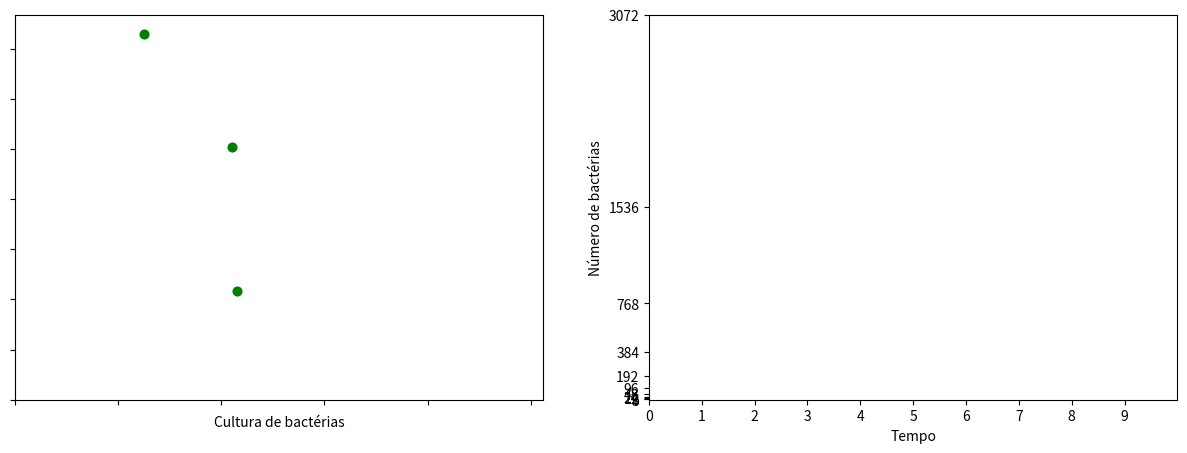

Recreate this plot in Python.
# Importando as bibliotecas random e math do python
from random import randint
import math

# Importando as bibliotecas numpy e matplotlib
import numpy as np
import matplotlib.pyplot as plt
import matplotlib.animation as animation


# Classe para modelar uma bactéria
class Bacteria:
    # Construtor da classe, onde a bactéria ocupa posições X e Y no espaço
    # e fazendo parte de um ambiente de procriação de bactérias
    def __init__(self, px, py, environment):
        self.px = px
        self.py = py
        self.environment = environment

    # Método para a bactéria gerar uma nova bactéria no mesmo ambiente
    #  que ela está
    def replicate(self):
        # Cria uma nova bactéria com posição aleatória próxima da bactéria pai
        self.environment.append(
            Bacteria(self.px + randint(-1, 1) * randint(30, 60),
                     self.py + randint(-1, 1) * randint(30, 60),
                     self.environment))


# end Bacteria Class

# Número inicial de bactérias
initial_number_bacteria = 3

# Taxa de crescimento de bactérias, podendo ser um número arbitrário
# no caso eu calculei esse número na mão a partir da solução analítica da EDO
#  para que se eu começasse com apenas 1 bactéria, em 10 segundos eu teria
# uma população de 1024 bactérias
rate_of_population_increase = 0.69314718056

# Tempo inicial
initial_time = 0

# Tempo final
final_time = 10

# Número de pontos em que o intervalo de tempo será dividido pra gerar um dt
slices_number = 1000

# Feito o cálculo do dt a partir do intervalo de tempo e do número de divisões
delta_time = (final_time - initial_time) / slices_number

# Gerando uma lista com todas as divisões de tempo, será usada na animação da
# matplotlib
delta_times = np.linspace(initial_time, final_time, slices_number)

# Gerando uma lista com todos os números inteiros presentes no intervalo de
# tempo, será usado no eixo X do gráfico do crescimento populacional
delta_times_floor = [math.floor(dt) for dt in delta_times]

# Variável pra armazenar a população atual de bactérias
population_count = initial_number_bacteria

# Tamanho do canvas que representa a cultura de bactérias
canvas_size = 1024, 768

# Criando a janela onde serã́o exibidas as animações do matplotlib
fig = plt.figure(figsize=(15, 5))

# Criando a primeira plotagem, que será utilizada pra representar a cultura
# de bactérias no matplotlib
ax_environment = fig.add_subplot(121)

# Dando um nome para a plotagem e tirando as escalas dos eixos X e Y que não
# serão utilizadas
ax_environment.set_xlabel('Cultura de bactérias')
ax_environment.set_xticklabels([])
ax_environment.set_yticklabels([])

# Criando listas onde serão armazenadas as posições X e Y de todas as bactérias,
# pra serem passadas para a plotagem
bacterias_px, bacterias_py = [], []

# Instanciando o objeto de linha no gráfico, será usado para desenhar as
# bactérias
bacteria_playground, = plt.plot([], [], 'go', animated=True)

# Instanciando um nova plotagem, que será utilizada como o gráfico de
# crescimento populacional das bactérias com o passar do tempo
ax_graphic = fig.add_subplot(122)

# Nomeando os eixos do gráfico de número de bactérias por tempo
ax_graphic.set_xlabel('Tempo')
ax_graphic.set_ylabel('Número de bactérias')

# Colocando as escalas dos eixos X e Y
ax_graphic.set_xticks([x for x in range(final_time)])
ax_graphic.set_yticks(
    [initial_number_bacteria * 2 ** x for x in range(final_time + 1)])

# Listas onde serão armazenadas as posições a serem plotadas no gráfico, tanto
# da solução analítica quanto da solução aproximada
graphic_px_approximation, graphic_py_approximation = [], []
graphic_px_real, graphic_py_real = [], []

# Instanciando os objetos de linha, o primeiro na cor padrão que é azul para os
# resultados da solução aproximada e o segundo na cor vermelha para os
# resultados da solução analítica
graphic_line_approximation, = plt.plot([], [], animated=True)
graphic_line_real, = plt.plot([], [], 'r', animated=True)

# Criando a lista que será utilizada como o ambiente de reprodução das bactérias
environment = []

# Populando o ambienta com o número inicial de bacterias, se for apenas uma
# ficará no meio do ambiente, se forem várias ficarão espalhadas
if initial_number_bacteria == 1:
    environment.append(Bacteria(canvas_size[0] / 2.0, canvas_size[1] / 2.0,
                                environment))
else:
    for _ in range(initial_number_bacteria):
        environment.append(
            Bacteria(randint(0, canvas_size[0]), randint(0, canvas_size[1]),
                     environment))


# Função modelando a evolução da cultura de bactérias
def environment_evolution():
    # Declarando as variáveis globais que estão sendo utilizadas
    global environment, bacterias_px, bacterias_py, population_count

    # Limpando as listas de posições das bactérias a serem plotadas
    bacterias_px, bacterias_py = [], []

    population_count += rate_of_population_increase * population_count \
                                                    * delta_time

    # O crescimento da população vai crescendo de maneira fracionárias de acordo
    # com as divisões no tempo, porém novas bactérias só podem ser criadas
    # quando o número da população for um novo número inteiro, tendo em vista
    # que a quantidade real de bactérias não pode ser um número fracionário
    while len(environment) < int(math.floor(population_count)):
        environment[randint(0, len(environment) - 1)].replicate()

    # Adicionando as posições das bactérias nas listas de posições a serem
    # plotadas na cultura de bactérias
    for bacteria in environment:
        bacterias_px.append(bacteria.px)
        bacterias_py.append(bacteria.py)


# Função de inicialização da animação da cultura de bactérias
def init_environment():
    # Definindo os limites do tamanho da animação
    ax_environment.set_xlim(0, canvas_size[0])
    ax_environment.set_ylim(0, canvas_size[1])

    # Adicionando as posições das bactérias iniciais nas listas de posições
    for bacteria in environment:
        bacterias_px.append(bacteria.px)
        bacterias_py.append(bacteria.py)

    # Plotando as bactérias iniciais na cultura
    bacteria_playground.set_data(bacterias_px, bacterias_py)

    # Retornando o objeto de linha, coisa do matplotlib
    return bacteria_playground,


# Função de callback que atualiza a cultura de bactérias com o passar do tempo
def update_environment(dt):
    # Chamando a função de evolução da cultura com o passar do tempo
    environment_evolution()

    # Plotando as bactérias na cultura
    bacteria_playground.set_data(bacterias_px, bacterias_py)

    # Retornando o objeto de linha, coisa do matplotlib
    return bacteria_playground,


# Função de inicialização da animação do gráfico de população de bactérias por
# tempo
def init_graphic():
    # Definindo os limites dos eixos X e Y do gráfico
    ax_graphic.set_xlim(0, final_time)
    ax_graphic.set_ylim(0, initial_number_bacteria * 2 ** final_time)

    # Plotando o número inicial de bactérias da linha de solução aproximada do
    # gráfico no tempo inicial
    graphic_px_approximation.append(0)
    graphic_py_approximation.append(initial_number_bacteria)
    graphic_line_approximation.set_data(graphic_px_approximation,
                                        graphic_py_approximation)

    # Plotando o número inicial de bactérias da linha de solução analítica do
    # gráfico no tempo inicial
    graphic_px_real.append(0)
    graphic_py_real.append(initial_number_bacteria)
    graphic_line_real.set_data(graphic_px_real,
                               graphic_py_real)

    # Retornando os objetos de linha, coisa do matplotlib
    return graphic_line_approximation, graphic_line_real


# Função para atualização da animação do gráfico de população de bactérias por
# tempo
def update_graphic(dt):
    # Resultado atual da solução aproximada
    current_approximation_result = len(environment)

    # Resultado atual da solução analítica
    current_real_result = initial_number_bacteria * math.e ** (
        rate_of_population_increase * dt)

    # Imprimindo o erro absoluto
    absolute_error = abs(current_real_result - current_approximation_result)
    print("Erro absoluto = %f" % absolute_error)

    # Imprimindo o erro relativo
    print("Erro relativo = %f\n" % (absolute_error / float(
        abs(current_approximation_result))))

    # Adicionando o dt atual na lista de pontos X da linha da solução aproximada
    graphic_px_approximation.append(dt)

    # Adicionando a quantidade atual de bactérias na lista de pontos Y da linha
    # da solução aproximada
    graphic_py_approximation.append(current_approximation_result)

    # Adicionando o dt atual na lista de pontos X da linha da solução analítica
    graphic_px_real.append(dt)

    # Adicionando a quantidade atual de bactérias na lista de pontos Y da linha
    # da solução analítica de acordo com a equação analítica obtida a partir da
    # EDO de crescimento populacional
    graphic_py_real.append(current_real_result)

    # Plotando os pontos no gráfico da linha de solução aproximada
    graphic_line_approximation.set_data(graphic_px_approximation,
                                        graphic_py_approximation)

    # Plotando os pontos no gráfico da linha de solução analítica
    graphic_line_real.set_data(graphic_px_real,
                               graphic_py_real)

    # Retornando os objetos de linha, coisa do matplotlib
    return graphic_line_approximation, graphic_line_real


# Criando a animação para a cultura de bactérias
environment_animation = animation.FuncAnimation(fig, update_environment,
                                                frames=delta_times,
                                                init_func=init_environment,
                                                blit=True,
                                                repeat=False)

# Criando a animação para o gráfico
graphic_animation = animation.FuncAnimation(fig, update_graphic,
                                            frames=delta_times,
                                            init_func=init_graphic,
                                            blit=True,
                                            repeat=False)

# Exibindo a janela da matplotlib
plt.show()
